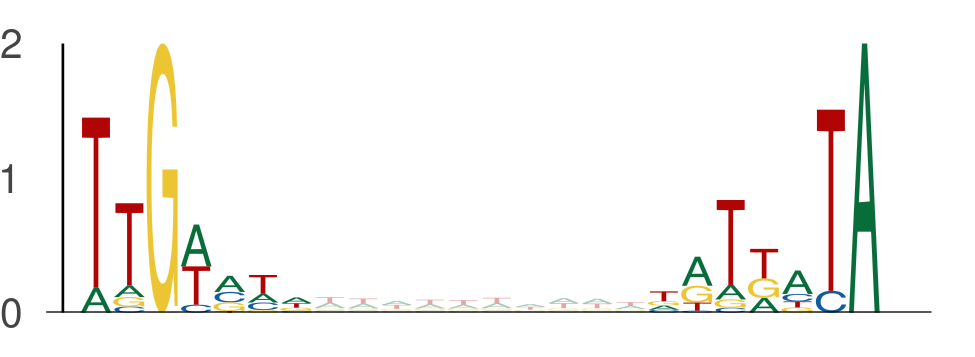

The file beside this chart, header and first rows:
seq_index, start_position, end_position, is_reversed_complement
8059, 138, 145, 0
8059, 155, 162, 0
3854, 97, 104, 0
3854, 114, 121, 0
3854, 23, 30, 0
3854, 40, 47, 0
58, 57, 64, 0
58, 74, 81, 0
9328, 1, 8, 0
9328, 18, 25, 0
8917, 81, 88, 0
8917, 98, 105, 0
1525, 22, 29, 0
1525, 39, 46, 0
13914, 35, 42, 0
13914, 52, 59, 0
12177, 80, 87, 0
12177, 97, 104, 0
12702, 13, 20, 0
12702, 30, 37, 0
5549, 93, 100, 0
5549, 110, 117, 0
6763, 129, 136, 0
6763, 146, 153, 0
2128, 17, 24, 0
2128, 34, 41, 0
11740, 67, 74, 0
11740, 84, 91, 0
6989, 5, 12, 0
6989, 22, 29, 0
4596, 3, 10, 0
4596, 20, 27, 0
5446, 21, 28, 0
5446, 38, 45, 0
9008, 18, 25, 0
9008, 35, 42, 0
11655, 23, 30, 0
11655, 40, 47, 0
5575, 15, 22, 0
5575, 32, 39, 0
3900, 28, 35, 0
3900, 45, 52, 0
7767, 106, 113, 0
7767, 123, 130, 0
6496, 139, 146, 0
6496, 156, 163, 0
7540, 39, 46, 0
7540, 56, 63, 0
6967, 98, 105, 0
6967, 115, 122, 0
10464, 94, 101, 0
10464, 111, 118, 0
3119, 128, 135, 0
3119, 145, 152, 0
1981, 7, 14, 0
1981, 24, 31, 0
4428, 112, 119, 0
4428, 129, 136, 0
6036, 134, 141, 0
6036, 151, 158, 0
... 2,118 more rows
